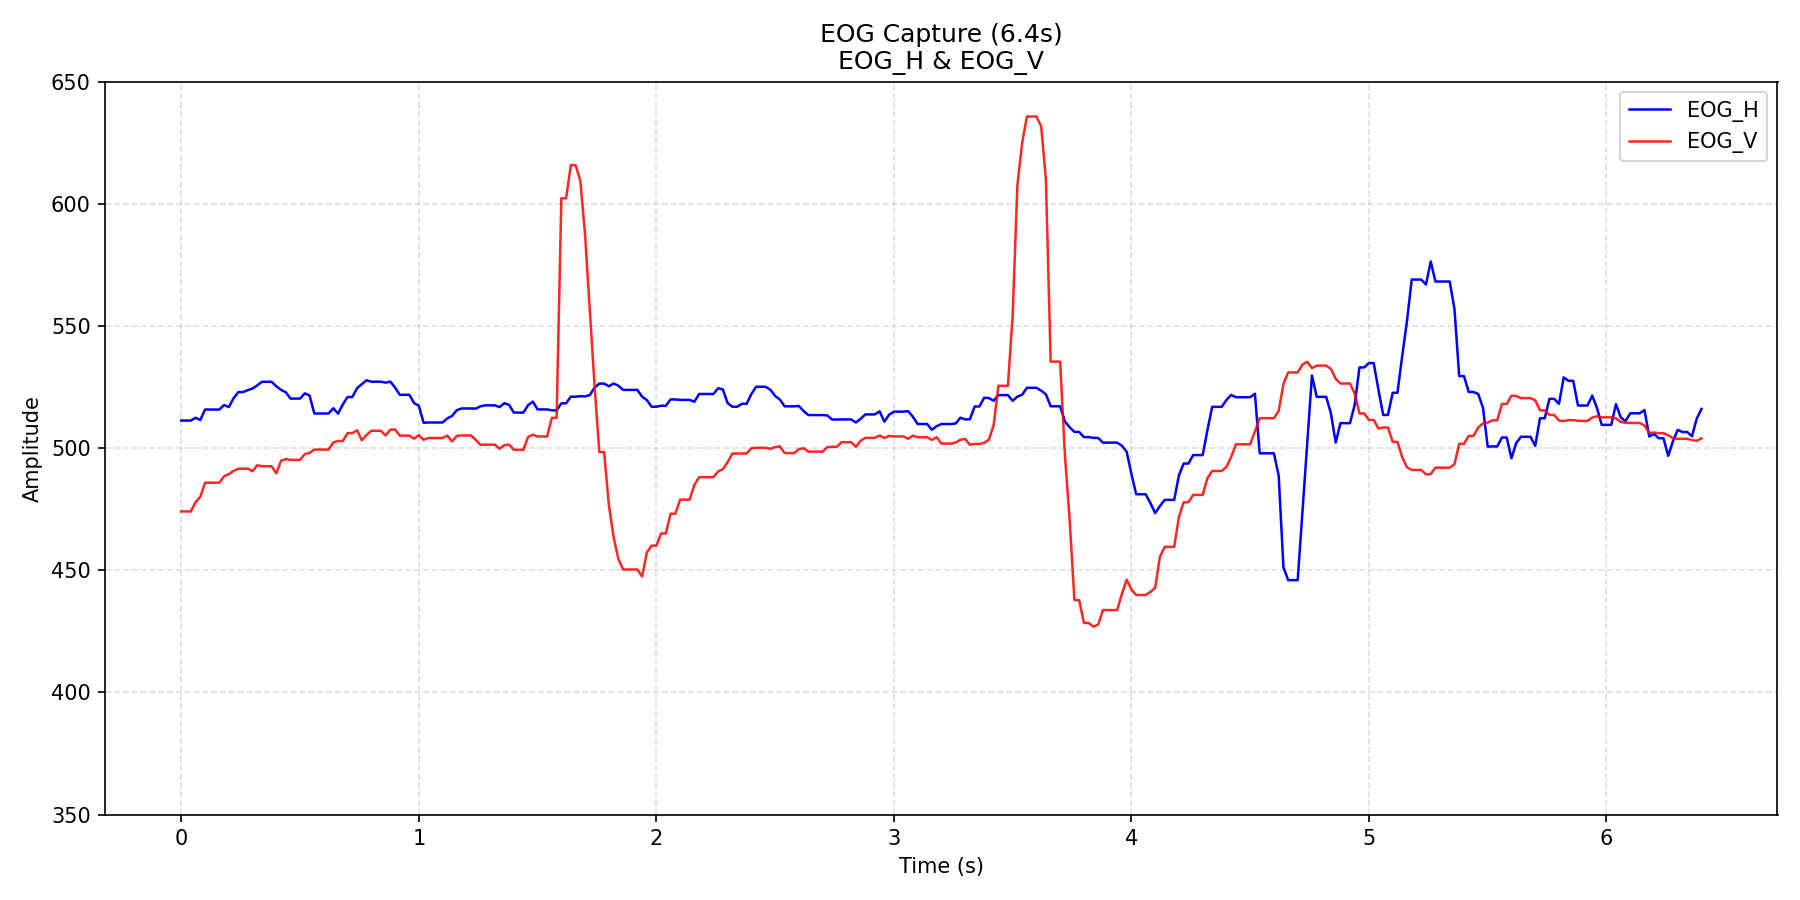

The data file committed next to this chart (first rows):
time_s, EOG_H, EOG_V
0.0, 511.3, 474.1
0.02, 511.3, 474.1
0.04, 511.3, 474.1
0.06, 512.5, 477.9
0.08, 511.5, 480.1
0.1, 515.8, 485.9
0.12, 515.8, 485.9
0.14, 515.8, 485.9
0.16, 515.8, 485.9
0.18, 517.7, 488.5
0.2, 516.8, 489.4
0.22, 520.5, 490.7
0.24, 523, 491.6
0.26, 523, 491.6
0.28, 523.8, 491.7
0.3, 524.4, 490.5
0.32, 525.7, 493
0.34, 527.2, 492.6
0.36, 527.2, 492.6
0.38, 527.2, 492.6
0.4, 525.4, 489.7
0.42, 523.9, 494.9
0.44, 522.9, 495.5
0.46, 520.3, 495.2
0.48, 520.3, 495.2
0.5, 520.3, 495.2
0.52, 522.5, 497.6
0.54, 521.6, 498.1
0.56, 514.2, 499.4
0.58, 514.2, 499.4
0.6, 514.2, 499.4
0.62, 514.2, 499.4
0.64, 516.4, 502.4
0.66, 514.1, 502.9
0.68, 517.9, 502.9
0.7, 520.9, 506.2
0.72, 520.9, 506.2
0.74, 524.5, 507.3
0.76, 526.2, 503.3
0.78, 527.8, 505.4
0.8, 527.2, 507.1
0.82, 527.2, 507.1
0.84, 527.2, 507.1
0.86, 526.8, 505.2
0.88, 527.3, 507.6
0.9, 524.8, 507.7
0.92, 521.9, 505.1
0.94, 521.9, 505.1
0.96, 521.9, 505.1
0.98, 518.5, 503.9
1, 517.4, 505.3
1.02, 510.4, 503.4
1.04, 510.5, 504.2
1.06, 510.5, 504.2
1.08, 510.5, 504.2
1.1, 510.5, 504.2
1.12, 512.2, 505.1
1.14, 513.2, 502.8
1.16, 515.6, 505
1.18, 516.3, 505.2
... 261 more rows
